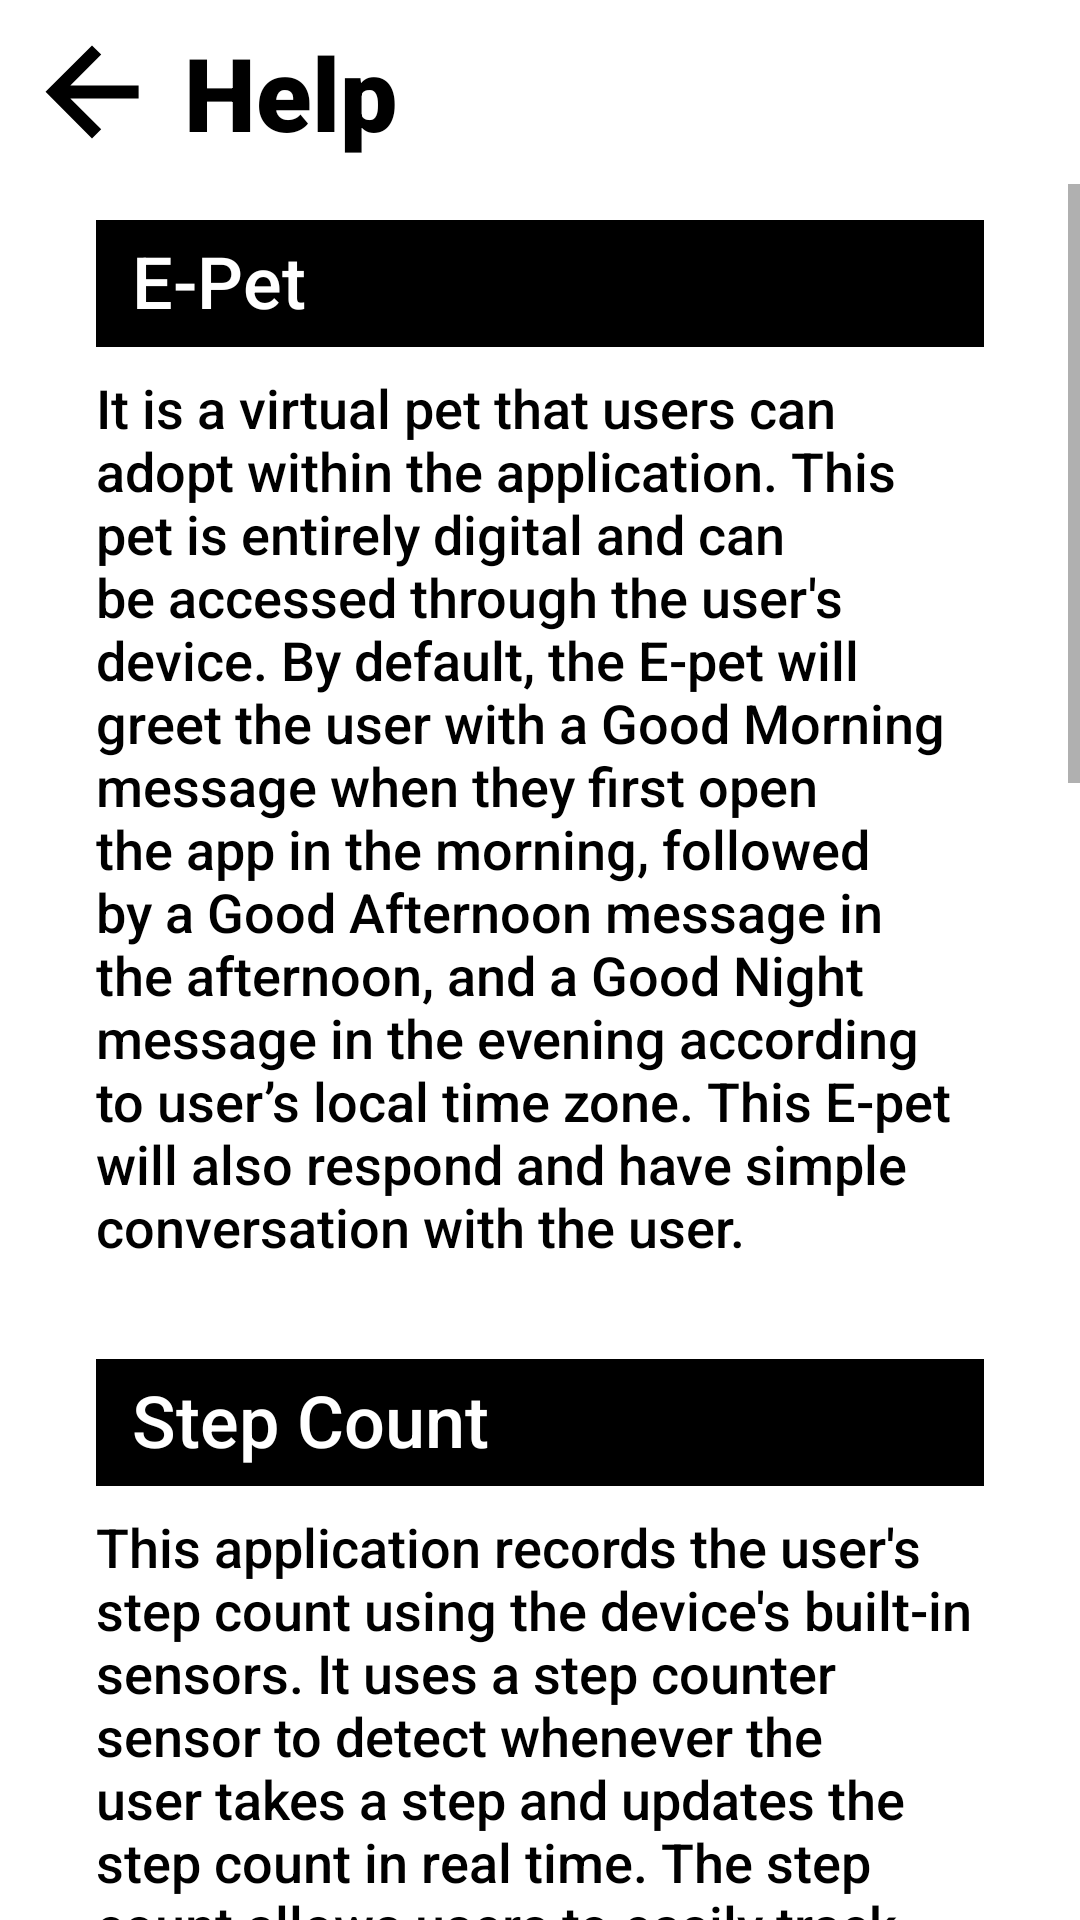

Layout XML and referenced resources for this Android screen:
<!-- AndroidManifest.xml: application theme Theme.Petwalker -->
<!-- res/layout/activity_help.xml -->
<?xml version="1.0" encoding="utf-8"?>
<RelativeLayout xmlns:android="http://schemas.android.com/apk/res/android"
    xmlns:app="http://schemas.android.com/apk/res-auto"
    xmlns:tools="http://schemas.android.com/tools"
    android:layout_width="match_parent"
    android:layout_height="match_parent"
    android:background="@color/white">

    <androidx.constraintlayout.widget.ConstraintLayout
        android:id="@+id/constraintLayout_top"
        android:layout_width="match_parent"
        android:layout_height="wrap_content"
        android:background="@color/white">

        <Button
            android:id="@+id/btn_back"
            android:layout_width="0dp"
            android:layout_height="0dp"
            android:layout_marginStart="8dp"
            android:layout_marginTop="8dp"
            android:layout_marginBottom="8dp"
            android:background="@drawable/arrow_back_48px"
            app:backgroundTint="#000000"
            app:layout_constraintBottom_toBottomOf="parent"
            app:layout_constraintDimensionRatio="1:1"
            app:layout_constraintStart_toStartOf="parent"
            app:layout_constraintTop_toTopOf="parent" />

        <TextView
            android:id="@+id/dashboard_label"
            android:layout_width="wrap_content"
            android:layout_height="wrap_content"
            android:layout_marginStart="8dp"
            android:layout_marginTop="8dp"
            android:layout_marginBottom="8dp"
            android:fontFamily="sans-serif-black"
            android:text="Help"
            android:textColor="#000000"
            android:textSize="34sp"
            app:layout_constraintBottom_toBottomOf="parent"
            app:layout_constraintStart_toEndOf="@+id/btn_back"
            app:layout_constraintTop_toTopOf="parent" />

    </androidx.constraintlayout.widget.ConstraintLayout>


    <ScrollView
        android:layout_width="match_parent"
        android:layout_height="match_parent"
        android:layout_below="@id/constraintLayout_top">

        <LinearLayout
            android:layout_width="match_parent"
            android:layout_height="match_parent"
            android:orientation="vertical">

            <TextView
                android:id="@+id/title_epet"
                android:layout_width="match_parent"
                android:layout_height="wrap_content"
                android:layout_marginTop="12dp"
                android:layout_marginStart="32dp"
                android:layout_marginEnd="32dp"
                android:paddingLeft="12dp"
                android:paddingTop="4dp"
                android:paddingRight="12dp"
                android:paddingBottom="6dp"
                android:background="@color/black"
                android:fontFamily="sans-serif-medium"
                android:text="E-Pet"
                android:textColor="@color/white"
                android:textSize="24dp" />

            <TextView
                android:id="@+id/txt_epet"
                android:layout_width="match_parent"
                android:layout_height="wrap_content"
                android:layout_marginStart="32dp"
                android:layout_marginTop="8dp"
                android:layout_marginEnd="32dp"
                android:background="@color/white"
                android:fontFamily="sans-serif-medium"
                android:text="It is a virtual pet that users can adopt within the application. This pet is entirely digital and can be accessed through the user's device. By default, the E-pet will greet the user with a Good Morning message when they first open the app in the morning, followed by a Good Afternoon message in the afternoon, and a Good Night message in the evening according to user’s local time zone. This E-pet will also respond and have simple conversation with the user."
                android:textColor="@color/black"
                android:textSize="18dp" />

            <TextView
                android:id="@+id/title_stepcount"
                android:layout_width="match_parent"
                android:layout_height="wrap_content"
                android:layout_marginTop="32dp"
                android:layout_marginStart="32dp"
                android:layout_marginEnd="32dp"
                android:paddingLeft="12dp"
                android:paddingTop="4dp"
                android:paddingRight="12dp"
                android:paddingBottom="6dp"
                android:background="@color/black"
                android:fontFamily="sans-serif-medium"
                android:text="Step Count"
                android:textColor="@color/white"
                android:textSize="24dp" />

            <TextView
                android:id="@+id/txt_stepcount"
                android:layout_width="match_parent"
                android:layout_height="wrap_content"
                android:layout_marginStart="32dp"
                android:layout_marginTop="8dp"
                android:layout_marginEnd="32dp"
                android:background="@color/white"
                android:fontFamily="sans-serif-medium"
                android:text="This application records the user's step count using the device's built-in sensors. It uses a step counter sensor to detect whenever the user takes a step and updates the step count in real time. The step count allows users to easily track their progress and set goals for themselves. The app also calculates the total distance that the user has walked based on their step count and an estimated step length."
                android:textColor="@color/black"
                android:textSize="18dp" />

            <TextView
                android:id="@+id/title_map"
                android:layout_width="match_parent"
                android:layout_height="wrap_content"
                android:layout_marginTop="32dp"
                android:layout_marginStart="32dp"
                android:layout_marginEnd="32dp"
                android:paddingLeft="12dp"
                android:paddingTop="4dp"
                android:paddingRight="12dp"
                android:paddingBottom="6dp"
                android:background="@color/black"
                android:fontFamily="sans-serif-medium"
                android:text="Map"
                android:textColor="@color/white"
                android:textSize="24dp" />

            <TextView
                android:id="@+id/txt_map"
                android:layout_width="match_parent"
                android:layout_height="wrap_content"
                android:layout_marginStart="32dp"
                android:layout_marginTop="8dp"
                android:layout_marginEnd="32dp"
                android:background="@color/white"
                android:fontFamily="sans-serif-medium"
                android:text="The Map page of this application provides users with a comprehensive view of their walking progress. The page displays a map of the user's current location, along with their step count, walking time, distance walked, and progress towards completing their walking tasks. "
                android:textColor="@color/black"
                android:textSize="18dp" />

            <TextView
                android:id="@+id/title_reward"
                android:layout_width="match_parent"
                android:layout_height="wrap_content"
                android:layout_marginTop="32dp"
                android:layout_marginStart="32dp"
                android:layout_marginEnd="32dp"
                android:paddingLeft="12dp"
                android:paddingTop="4dp"
                android:paddingRight="12dp"
                android:paddingBottom="6dp"
                android:background="@color/black"
                android:fontFamily="sans-serif-medium"
                android:text="Rewards"
                android:textColor="@color/white"
                android:textSize="24dp" />

            <TextView
                android:id="@+id/txt_reward"
                android:layout_width="match_parent"
                android:layout_height="wrap_content"
                android:layout_marginStart="32dp"
                android:layout_marginTop="8dp"
                android:layout_marginEnd="32dp"
                android:background="@color/white"
                android:fontFamily="sans-serif-medium"
                android:text="In this application, users can get rewards in the form of coupons after completing walking tasks. This provides an incentive for users to stay active and motivated to achieve their fitness goals, also provides a way for users to save money while doing so. Users can view their rewards in the app and redeem them at stores that accept the coupons. "
                android:textColor="@color/black"
                android:textSize="18dp" />

            <TextView
                android:id="@+id/title_healthreport"
                android:layout_width="match_parent"
                android:layout_height="wrap_content"
                android:layout_marginTop="32dp"
                android:layout_marginStart="32dp"
                android:layout_marginEnd="32dp"
                android:paddingLeft="12dp"
                android:paddingTop="4dp"
                android:paddingRight="12dp"
                android:paddingBottom="6dp"
                android:background="@color/black"
                android:fontFamily="sans-serif-medium"
                android:text="Health Report"
                android:textColor="@color/white"
                android:textSize="24dp" />

            <TextView
                android:id="@+id/txt_healthreport"
                android:layout_width="match_parent"
                android:layout_height="wrap_content"
                android:layout_marginStart="32dp"
                android:layout_marginTop="8dp"
                android:layout_marginEnd="32dp"
                android:layout_marginBottom="72dp"
                android:background="@color/white"
                android:fontFamily="sans-serif-medium"
                android:text="The health report page of this application provides users with a comprehensive view of their physical activity levels, including information on the number of step counts, calories burned, walking distance, and other health-related data. One of the key features of the health report page is its ability to recommend the amount of exercise that is appropriate for the user based on their age and gender."
                android:textColor="@color/black"
                android:textSize="18dp" />

        </LinearLayout>

    </ScrollView>


</RelativeLayout>
<!-- resources referenced by this layout -->
<resources>
  <!-- drawable arrow_back_48px (drawable) -->
  <vector xmlns:android="http://schemas.android.com/apk/res/android"
      android:width="48dp"
      android:height="48dp"
      android:viewportWidth="48"
      android:viewportHeight="48"
      android:tint="?attr/colorControlNormal">
    <path
        android:fillColor="#000000"
        android:pathData="M24,40.4 L7.6,23.95 24,7.6 27.25,10.75 16.35,21.7H40.45V26.25H16.35L27.25,37.15Z"/>
  </vector>
  <style name="Theme.Petwalker" parent="Theme.AppCompat.Light.NoActionBar">
          
          <item name="colorPrimary">@color/purple_500</item>
          <item name="colorPrimaryVariant">@color/purple_700</item>
          <item name="colorOnPrimary">@color/white</item>
          
          <item name="colorSecondary">@color/teal_200</item>
          <item name="colorSecondaryVariant">@color/teal_700</item>
          <item name="colorOnSecondary">@color/black</item>
          
          <item name="android:statusBarColor">?attr/colorPrimaryVariant</item>
          
      </style>
  <!-- not gathered from this repository: default colours our renderer supplied (Android Studio template values) -->
  <color name="purple_500">#FF6200EE</color>
  <color name="purple_700">#FF3700B3</color>
  <color name="teal_200">#FF03DAC5</color>
  <color name="teal_700">#FF018786</color>
  <color name="black">#FF000000</color>
  <color name="white">#FFFFFFFF</color>
</resources>
